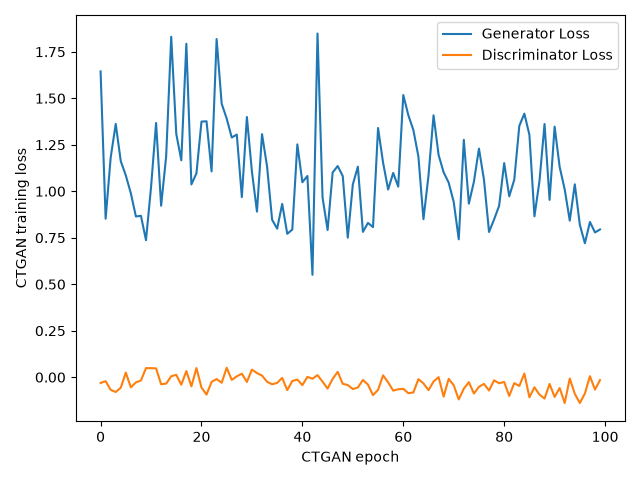

Source data for this figure (header and first rows):
Epoch, Generator Loss, Discriminator Loss
0, 1.645, -0.03101
1, 0.8527, -0.02121
2, 1.181, -0.06772
3, 1.362, -0.07938
4, 1.162, -0.05631
5, 1.085, 0.02494
6, 0.9888, -0.05463
7, 0.8645, -0.02755
8, 0.8681, -0.01746
9, 0.7368, 0.04907
10, 1.022, 0.04885
11, 1.367, 0.0476
12, 0.922, -0.03776
13, 1.189, -0.03427
14, 1.831, 0.005199
15, 1.309, 0.01285
16, 1.166, -0.03996
17, 1.793, 0.03319
18, 1.037, -0.04911
19, 1.096, 0.04936
20, 1.375, -0.05557
21, 1.376, -0.09349
22, 1.107, -0.02496
23, 1.819, -0.009806
24, 1.471, -0.02972
25, 1.39, 0.05094
26, 1.289, -0.01435
27, 1.305, 0.004798
28, 0.9685, 0.01892
29, 1.399, -0.02529
30, 1.105, 0.04093
31, 0.8905, 0.02227
32, 1.307, 0.009021
33, 1.133, -0.02445
34, 0.8469, -0.03803
35, 0.7988, -0.03039
36, 0.9322, -0.003697
37, 0.7713, -0.06942
38, 0.7939, -0.02033
39, 1.252, -0.01246
40, 1.049, -0.04279
41, 1.082, 0.00196
42, 0.5507, -0.008059
43, 1.849, 0.01129
44, 0.9658, -0.02391
45, 0.7916, -0.0611
46, 1.101, -0.008866
47, 1.136, 0.02874
48, 1.082, -0.03538
49, 0.7504, -0.04218
50, 1.037, -0.06353
51, 1.132, -0.05543
52, 0.7816, -0.01464
53, 0.8299, -0.03963
54, 0.8073, -0.09621
55, 1.34, -0.06789
56, 1.153, 0.01013
57, 1.009, -0.02758
58, 1.098, -0.07211
59, 1.025, -0.06453
... 40 more rows
